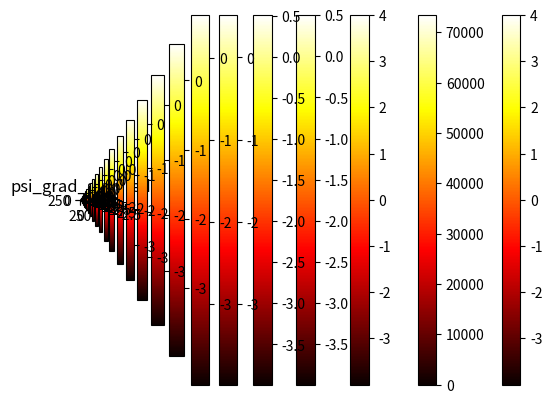

This chart was generated by the following Python code:
import numpy as np
import scipy as sci
import matplotlib.pyplot as plt

# Constants

phi_0 = 0.5
gamma = 5/3
KK = 1

x_min = -2
x_max = 0

y_min = -2
y_max = 2

A = 1
B = 1

delta = 0.01


phi = lambda x, y: B * (y**2) - A * (x**2)

grid = np.meshgrid(np.linspace(x_min, x_max, 300), np.linspace(y_min, y_max, 300))


plt.show()



iter_num = 500

phi_0 = np.ones_like(grid[0]) * phi_0

phi = phi(grid[0], grid[1])
psi = phi


plt.imshow(phi, cmap='hot', origin='lower')
plt.colorbar()
plt.title('phi')
plt.show()

fft_psi = np.fft.fft2(phi)
plt.imshow(np.abs(fft_psi), cmap='hot', origin='lower')
plt.colorbar()
plt.title('fft_psi')
plt.show()


for i in range(iter_num):


    psi_grad = np.array(np.gradient(psi))
    psi_grad = np.moveaxis(np.array(psi_grad),0,2)

    x_max_mat = np.where(grid[0] >= x_max)
    psi_grad[x_max_mat] = [0.3, 0]

    psi_grad_squared = psi_grad**2
    psi_grad_squared = np.sum(psi_grad_squared, axis=2)

    laplacian = sci.ndimage.laplace(psi)


    second_term = np.moveaxis(np.array(np.array(np.gradient(phi + 0.5 * psi_grad_squared))),0,2)  * psi_grad
    second_term = np.sum(second_term, axis=2)


    first_term = (gamma - 1) * (phi - phi_0 + 0.5 * psi_grad_squared) * laplacian

    residual = first_term + second_term

    


    if i % 10 == 0:
        print("iter: ", i)
        
        plt.imshow(psi, cmap='hot', origin='lower')
        plt.colorbar()
        plt.title('psi')
        plt.show()
        

    psi = psi - delta * residual


    negitve_phi = np.where(phi_0 - phi < 0)
    psi[negitve_phi] = 0



print("psi ", psi)
plt.imshow(psi, cmap='hot', origin='lower')
plt.colorbar()
plt.title('psi')
plt.show()

print("psi_grad_squared ", psi_grad_squared)
plt.imshow(psi_grad_squared, cmap='hot')
plt.colorbar()
plt.title('psi_grad_squared')
plt.show()




